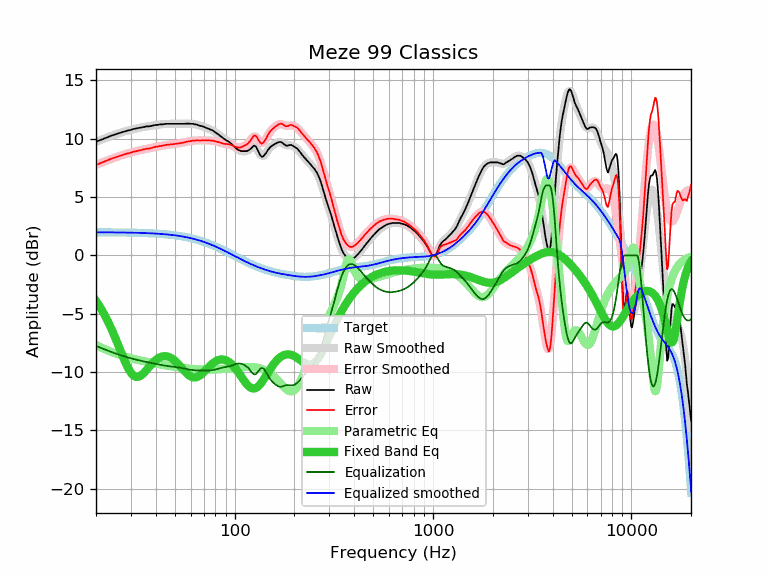

Values plotted in this chart, from the file beside it:
frequency, raw, error, smoothed, error_smoothed, equalization, parametric_eq, equalized_raw, equalized_smoothed, target
20, 9.74, 7.75, 9.74, 7.75, -7.75, -3.90, 1.98, 1.98, 1.98
21, 9.88, 7.90, 9.88, 7.90, -7.90, -4.44, 1.98, 1.98, 1.98
22, 10.02, 8.04, 10.02, 8.04, -8.04, -5.04, 1.98, 1.98, 1.98
23, 10.15, 8.17, 10.14, 8.17, -8.17, -5.67, 1.98, 1.98, 1.98
24, 10.28, 8.30, 10.26, 8.29, -8.29, -6.35, 1.99, 1.98, 1.97
25, 10.37, 8.39, 10.37, 8.39, -8.39, -7.06, 1.97, 1.97, 1.97
26, 10.47, 8.50, 10.46, 8.50, -8.50, -7.77, 1.97, 1.97, 1.97
27, 10.55, 8.58, 10.55, 8.59, -8.59, -8.46, 1.96, 1.97, 1.97
28, 10.63, 8.67, 10.63, 8.67, -8.67, -9.10, 1.96, 1.96, 1.96
29, 10.71, 8.75, 10.70, 8.75, -8.75, -9.64, 1.96, 1.96, 1.96
30, 10.76, 8.81, 10.77, 8.82, -8.82, -10.06, 1.94, 1.95, 1.95
31, 10.84, 8.89, 10.83, 8.88, -8.88, -10.32, 1.96, 1.95, 1.95
32, 10.89, 8.95, 10.88, 8.94, -8.94, -10.42, 1.95, 1.94, 1.94
33, 10.93, 8.99, 10.93, 8.99, -8.99, -10.38, 1.93, 1.93, 1.93
34, 10.97, 9.04, 10.97, 9.04, -9.04, -10.25, 1.92, 1.93, 1.93
35, 11.02, 9.10, 11.01, 9.09, -9.09, -10.04, 1.93, 1.92, 1.92
36, 11.06, 9.15, 11.05, 9.14, -9.14, -9.81, 1.92, 1.91, 1.91
37, 11.06, 9.15, 11.08, 9.18, -9.18, -9.57, 1.88, 1.90, 1.90
38, 11.10, 9.20, 11.11, 9.22, -9.22, -9.34, 1.88, 1.89, 1.89
39, 11.15, 9.26, 11.14, 9.26, -9.26, -9.14, 1.89, 1.88, 1.88
40, 11.19, 9.31, 11.17, 9.30, -9.30, -8.97, 1.89, 1.87, 1.87
41, 11.19, 9.33, 11.20, 9.33, -9.33, -8.83, 1.85, 1.86, 1.86
42, 11.23, 9.38, 11.22, 9.37, -9.37, -8.73, 1.86, 1.85, 1.85
43, 11.23, 9.39, 11.24, 9.40, -9.40, -8.67, 1.83, 1.84, 1.84
44, 11.26, 9.43, 11.25, 9.43, -9.43, -8.64, 1.83, 1.82, 1.82
45, 11.28, 9.47, 11.26, 9.46, -9.46, -8.64, 1.82, 1.81, 1.81
46, 11.28, 9.48, 11.27, 9.48, -9.48, -8.67, 1.80, 1.79, 1.79
47, 11.28, 9.50, 11.28, 9.50, -9.50, -8.73, 1.78, 1.78, 1.78
48, 11.28, 9.52, 11.28, 9.52, -9.52, -8.81, 1.76, 1.76, 1.76
49, 11.28, 9.54, 11.28, 9.54, -9.54, -8.91, 1.74, 1.74, 1.74
50, 11.28, 9.55, 11.28, 9.56, -9.56, -9.04, 1.72, 1.72, 1.72
51, 11.28, 9.57, 11.28, 9.58, -9.58, -9.17, 1.70, 1.70, 1.70
52, 11.28, 9.59, 11.28, 9.60, -9.60, -9.32, 1.68, 1.68, 1.68
53, 11.28, 9.62, 11.28, 9.62, -9.62, -9.48, 1.66, 1.66, 1.66
54, 11.28, 9.64, 11.28, 9.64, -9.64, -9.63, 1.63, 1.64, 1.64
55, 11.28, 9.66, 11.28, 9.67, -9.67, -9.79, 1.61, 1.61, 1.61
56, 11.28, 9.69, 11.29, 9.70, -9.70, -9.93, 1.58, 1.59, 1.59
57, 11.30, 9.73, 11.29, 9.73, -9.73, -10.07, 1.57, 1.56, 1.56
58, 11.30, 9.76, 11.29, 9.75, -9.75, -10.19, 1.54, 1.54, 1.54
59, 11.30, 9.79, 11.29, 9.78, -9.78, -10.29, 1.52, 1.51, 1.51
60, 11.28, 9.79, 11.28, 9.80, -9.80, -10.37, 1.48, 1.48, 1.48
61, 11.28, 9.82, 11.27, 9.82, -9.82, -10.42, 1.46, 1.45, 1.45
62, 11.28, 9.85, 11.26, 9.83, -9.83, -10.45, 1.44, 1.42, 1.42
63, 11.23, 9.83, 11.24, 9.84, -9.84, -10.46, 1.38, 1.39, 1.39
64, 11.23, 9.86, 11.21, 9.85, -9.85, -10.44, 1.38, 1.36, 1.36
65, 11.19, 9.86, 11.19, 9.86, -9.86, -10.40, 1.33, 1.33, 1.33
66, 11.15, 9.85, 11.15, 9.86, -9.86, -10.34, 1.29, 1.30, 1.30
67, 11.11, 9.84, 11.12, 9.86, -9.86, -10.27, 1.25, 1.26, 1.26
68, 11.09, 9.86, 11.09, 9.86, -9.86, -10.18, 1.23, 1.23, 1.23
69, 11.06, 9.86, 11.05, 9.86, -9.86, -10.09, 1.20, 1.19, 1.19
70, 11.02, 9.86, 11.01, 9.85, -9.85, -9.98, 1.16, 1.16, 1.16
71, 10.97, 9.85, 10.97, 9.85, -9.85, -9.88, 1.11, 1.12, 1.12
72, 10.93, 9.84, 10.94, 9.85, -9.85, -9.77, 1.08, 1.08, 1.08
73, 10.89, 9.84, 10.90, 9.85, -9.85, -9.67, 1.04, 1.05, 1.05
74, 10.85, 9.84, 10.86, 9.85, -9.85, -9.56, 1.00, 1.01, 1.01
75, 10.82, 9.85, 10.81, 9.84, -9.84, -9.47, 0.97, 0.97, 0.97
76, 10.78, 9.85, 10.77, 9.84, -9.84, -9.38, 0.94, 0.93, 0.93
77, 10.73, 9.84, 10.72, 9.83, -9.83, -9.29, 0.90, 0.89, 0.89
78, 10.68, 9.83, 10.67, 9.82, -9.82, -9.21, 0.86, 0.85, 0.85
79, 10.61, 9.80, 10.61, 9.80, -9.80, -9.15, 0.81, 0.81, 0.81
... 553 more rows
